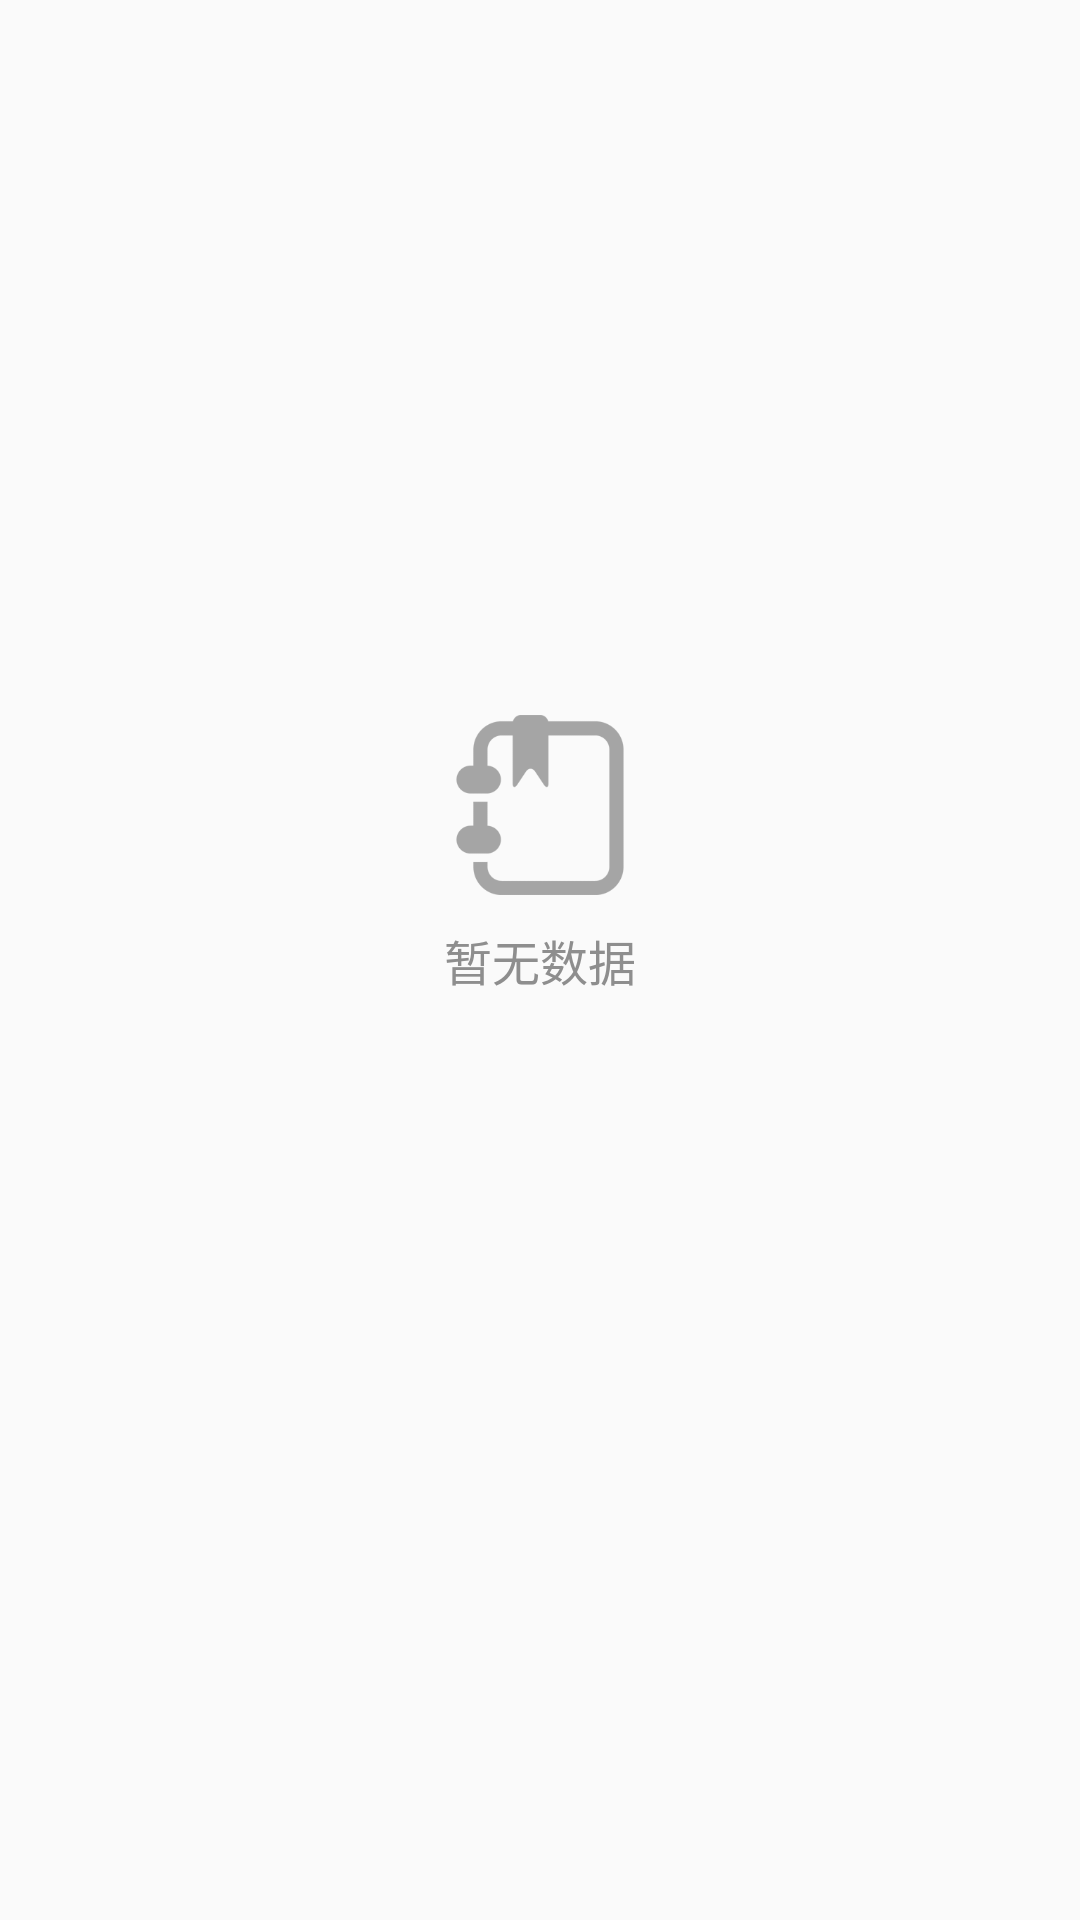

Here is an Android app screen rendered from its layout file. Give the layout XML and the strings, colors and styles it references.
<!-- AndroidManifest.xml: application theme AppTheme -->
<!-- res/layout/empty_view.xml -->
<?xml version="1.0" encoding="utf-8"?>
<RelativeLayout xmlns:android="http://schemas.android.com/apk/res/android"
    android:layout_width="match_parent"
    android:layout_height="match_parent">

    <ImageView
        android:layout_width="60dp"
        android:layout_height="60dp"
        android:layout_centerHorizontal="true"
        android:src="@drawable/ic_empty"
        android:layout_marginBottom="10dp"
        android:layout_above="@+id/empty_view"/>

    <TextView
        android:id="@+id/empty_view"
        android:layout_width="wrap_content"
        android:layout_height="wrap_content"
        android:layout_centerInParent="true"
        android:textColor="@color/gray"
        android:textSize="16sp"
        android:text="暂无数据" />
</RelativeLayout>
<!-- resources referenced by this layout -->
<resources>
  <color name="gray">#8e8e8e</color>
  <!-- drawable ic_empty: png bitmap (drawable-xxhdpi, 7188 bytes) -->
  <style name="AppTheme" parent="Theme.AppCompat.Light.NoActionBar">
          
          <item name="colorPrimary">@color/colorPrimary</item>
          <item name="colorPrimaryDark">@color/colorPrimaryDark</item>
          <item name="colorAccent">@color/colorAccent</item>
          <item name="android:textColor">@color/black</item>
      </style>
  <color name="colorPrimary">#2d95f7</color>
  <color name="colorPrimaryDark">#2d95f7</color>
  <color name="colorAccent">#4096ff</color>
  <color name="black">#000000</color>
</resources>
